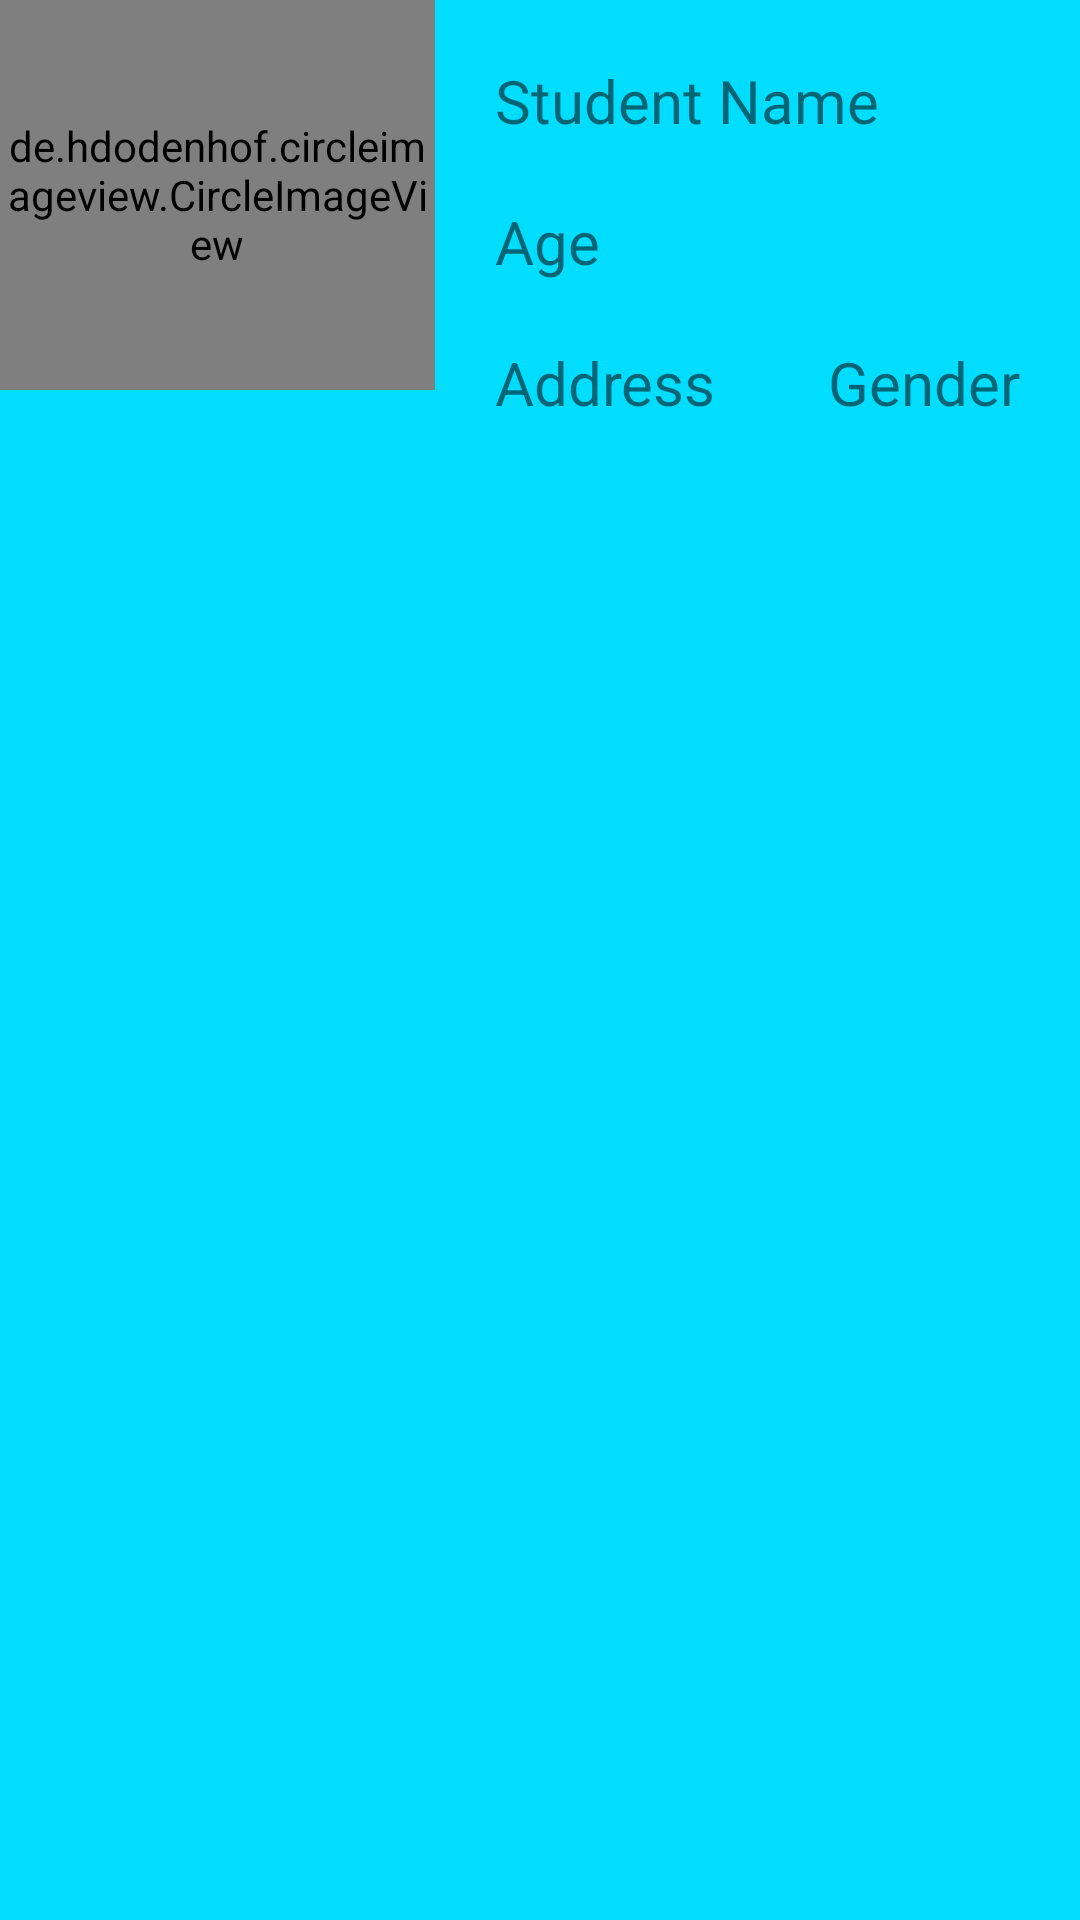

The Android layout XML behind this screen, and the referenced resources:
<!-- AndroidManifest.xml: application theme Theme.Soft_User_Sirish -->
<!-- res/layout/studentdetails_layout.xml -->
<?xml version="1.0" encoding="utf-8"?>
<androidx.constraintlayout.widget.ConstraintLayout xmlns:android="http://schemas.android.com/apk/res/android"
    xmlns:tools="http://schemas.android.com/tools"
    android:layout_width="match_parent"
    android:layout_height="wrap_content"
    xmlns:app="http://schemas.android.com/apk/res-auto"
    android:layout_margin="10dp"
    android:background="@android:color/holo_blue_bright">

    <de.hdodenhof.circleimageview.CircleImageView
        android:id="@+id/cvProfile"
        android:layout_width="145dp"
        android:layout_height="130dp"
        android:src="@drawable/noimg"
        app:layout_constraintStart_toStartOf="parent"
        app:layout_constraintTop_toTopOf="parent"/>

    <TextView
        android:id="@+id/tvName"
        android:layout_width="wrap_content"
        android:layout_height="wrap_content"
        android:text="Student Name"
        android:textSize="20dp"
        android:layout_marginStart="20dp"
        android:layout_marginLeft="20dp"
        android:layout_marginTop="20dp"
        app:layout_constraintStart_toEndOf="@+id/cvProfile"
        app:layout_constraintTop_toTopOf="parent"/>

    <TextView
        android:id="@+id/tvAge"
        android:layout_width="wrap_content"
        android:layout_height="wrap_content"
        android:text="Age"
        android:textSize="20dp"
        android:layout_marginStart="20dp"
        android:layout_marginLeft="20dp"
        android:layout_marginTop="20dp"
        app:layout_constraintStart_toEndOf="@+id/cvProfile"
        app:layout_constraintTop_toBottomOf="@+id/tvName"/>

    <TextView
        android:id="@+id/tvAddress"
        android:layout_width="wrap_content"
        android:layout_height="wrap_content"
        android:text="Address"
        android:textSize="20dp"
        android:layout_marginStart="20dp"
        android:layout_marginLeft="20dp"
        android:layout_marginTop="20dp"
        app:layout_constraintStart_toEndOf="@+id/cvProfile"
        app:layout_constraintTop_toBottomOf="@+id/tvAge"/>

    <TextView
        android:id="@+id/tvGender"
        android:layout_width="wrap_content"
        android:layout_height="wrap_content"
        android:text="Gender"
        android:textSize="20dp"
        android:layout_marginStart="20dp"
        android:layout_marginLeft="20dp"
        android:layout_marginTop="20dp"
        android:layout_marginEnd="20dp"
        app:layout_constraintEnd_toEndOf="parent"
        app:layout_constraintBottom_toBottomOf="@+id/tvAddress"/>

    <ImageButton
        android:id="@+id/ibDelete"
        android:layout_width="50dp"
        android:layout_height="50dp"
        android:scaleType="centerCrop"
        android:layout_marginStart="20dp"
        android:layout_marginLeft="20dp"
        android:layout_marginEnd="20dp"
        android:layout_marginTop="20dp"
        android:src="@drawable/ic_baseline_delete_24"
        android:background="@android:color/transparent"
        app:layout_constraintEnd_toEndOf="parent"
        app:layout_constraintTop_toTopOf="parent"/>

</androidx.constraintlayout.widget.ConstraintLayout>
<!-- resources referenced by this layout -->
<resources>
  <style name="Theme.Soft_User_Sirish" parent="Theme.MaterialComponents.DayNight.DarkActionBar">
          
          <item name="colorPrimary">@color/purple_500</item>
          <item name="colorPrimaryVariant">@color/purple_700</item>
          <item name="colorOnPrimary">@color/white</item>
          
          <item name="colorSecondary">@color/teal_200</item>
          <item name="colorSecondaryVariant">@color/teal_700</item>
          <item name="colorOnSecondary">@color/black</item>
          
          <item name="android:statusBarColor" tools:targetApi="l">?attr/colorPrimaryVariant</item>
          
      </style>
  <!-- not gathered from this repository: default colours our renderer supplied (Android Studio template values) -->
  <color name="purple_500">#FF6200EE</color>
  <color name="purple_700">#FF3700B3</color>
  <color name="teal_200">#FF03DAC5</color>
  <color name="teal_700">#FF018786</color>
  <color name="black">#FF000000</color>
  <color name="white">#FFFFFFFF</color>
</resources>
